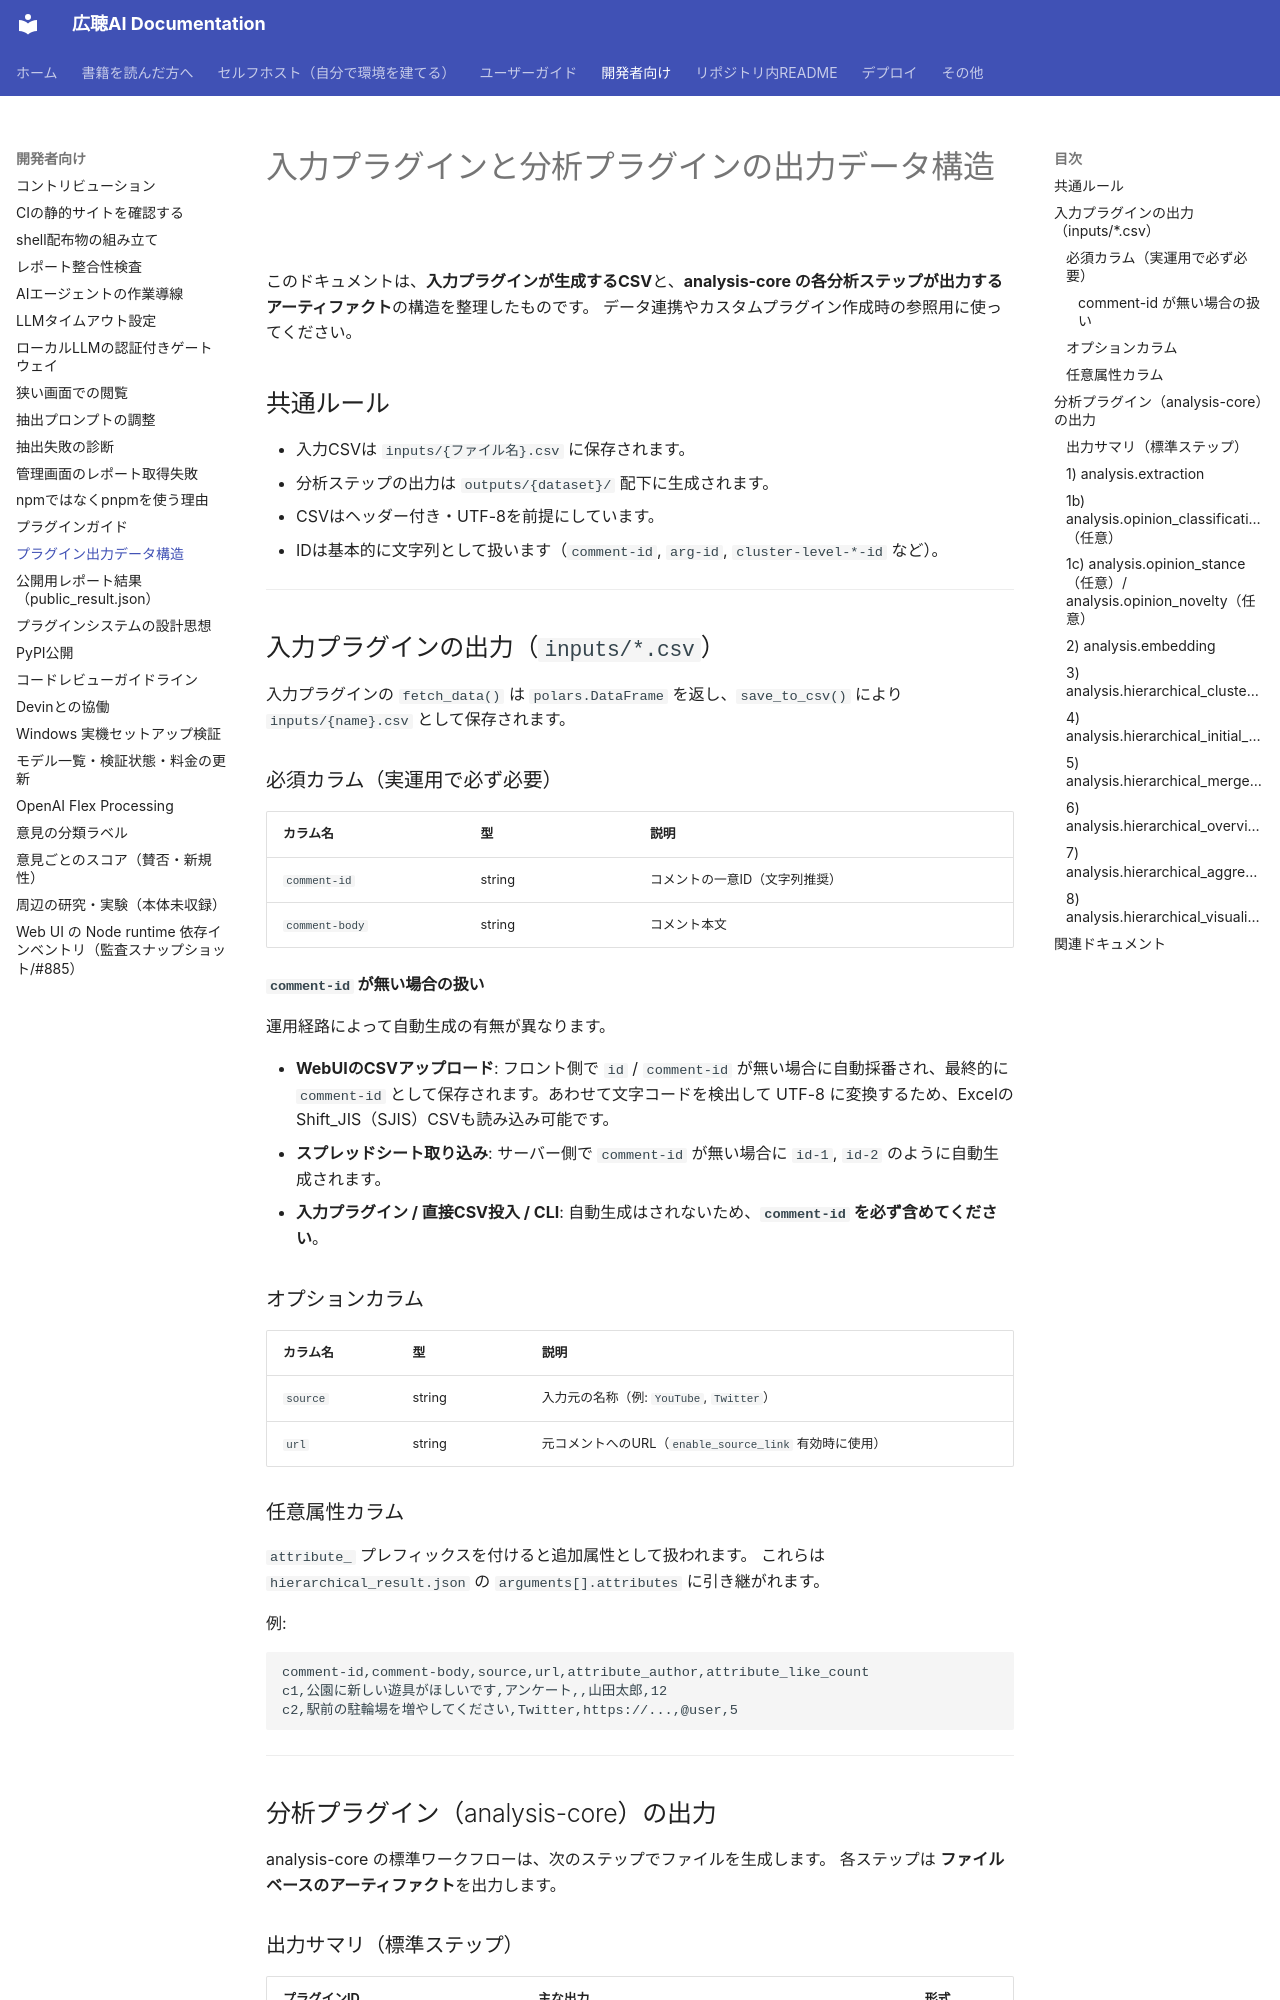

repository: digitaldemocracy2030/kouchou-ai · page: development/plugin-output-data-structures/index.html · generator: mkdocs

# 入力プラグインと分析プラグインの出力データ構造

このドキュメントは、**入力プラグインが生成するCSV**と、**analysis-core の各分析ステップが出力するアーティファクト**の構造を整理したものです。
データ連携やカスタムプラグイン作成時の参照用に使ってください。

## 共通ルール

- 入力CSVは `inputs/{ファイル名}.csv` に保存されます。
- 分析ステップの出力は `outputs/{dataset}/` 配下に生成されます。
- CSVはヘッダー付き・UTF-8を前提にしています。
- IDは基本的に文字列として扱います（`comment-id`, `arg-id`, `cluster-level-*-id` など）。

---

## 入力プラグインの出力（`inputs/*.csv`）

入力プラグインの `fetch_data()` は `polars.DataFrame` を返し、`save_to_csv()` により `inputs/{name}.csv` として保存されます。

### 必須カラム（実運用で必ず必要）

| カラム名 | 型 | 説明 |
|---|---|---|
| `comment-id` | string | コメントの一意ID（文字列推奨） |
| `comment-body` | string | コメント本文 |

#### `comment-id` が無い場合の扱い

運用経路によって自動生成の有無が異なります。

- **WebUIのCSVアップロード**: フロント側で `id` / `comment-id` が無い場合に自動採番され、最終的に `comment-id` として保存されます。あわせて文字コードを検出して UTF-8 に変換するため、ExcelのShift_JIS（SJIS）CSVも読み込み可能です。
- **スプレッドシート取り込み**: サーバー側で `comment-id` が無い場合に `id-1`, `id-2` のように自動生成されます。
- **入力プラグイン / 直接CSV投入 / CLI**: 自動生成はされないため、**`comment-id` を必ず含めてください**。

### オプションカラム

| カラム名 | 型 | 説明 |
|---|---|---|
| `source` | string | 入力元の名称（例: `YouTube`, `Twitter`） |
| `url` | string | 元コメントへのURL（`enable_source_link` 有効時に使用） |

### 任意属性カラム

`attribute_` プレフィックスを付けると追加属性として扱われます。
これらは `hierarchical_result.json` の `arguments[].attributes` に引き継がれます。

例:

```csv
comment-id,comment-body,source,url,attribute_author,attribute_like_count
c1,公園に新しい遊具がほしいです,アンケート,,山田太郎,12
c2,駅前の駐輪場を増やしてください,Twitter,https://...,@user,5
```

---

## 分析プラグイン（analysis-core）の出力

analysis-core の標準ワークフローは、次のステップでファイルを生成します。
各ステップは **ファイルベースのアーティファクト**を出力します。
